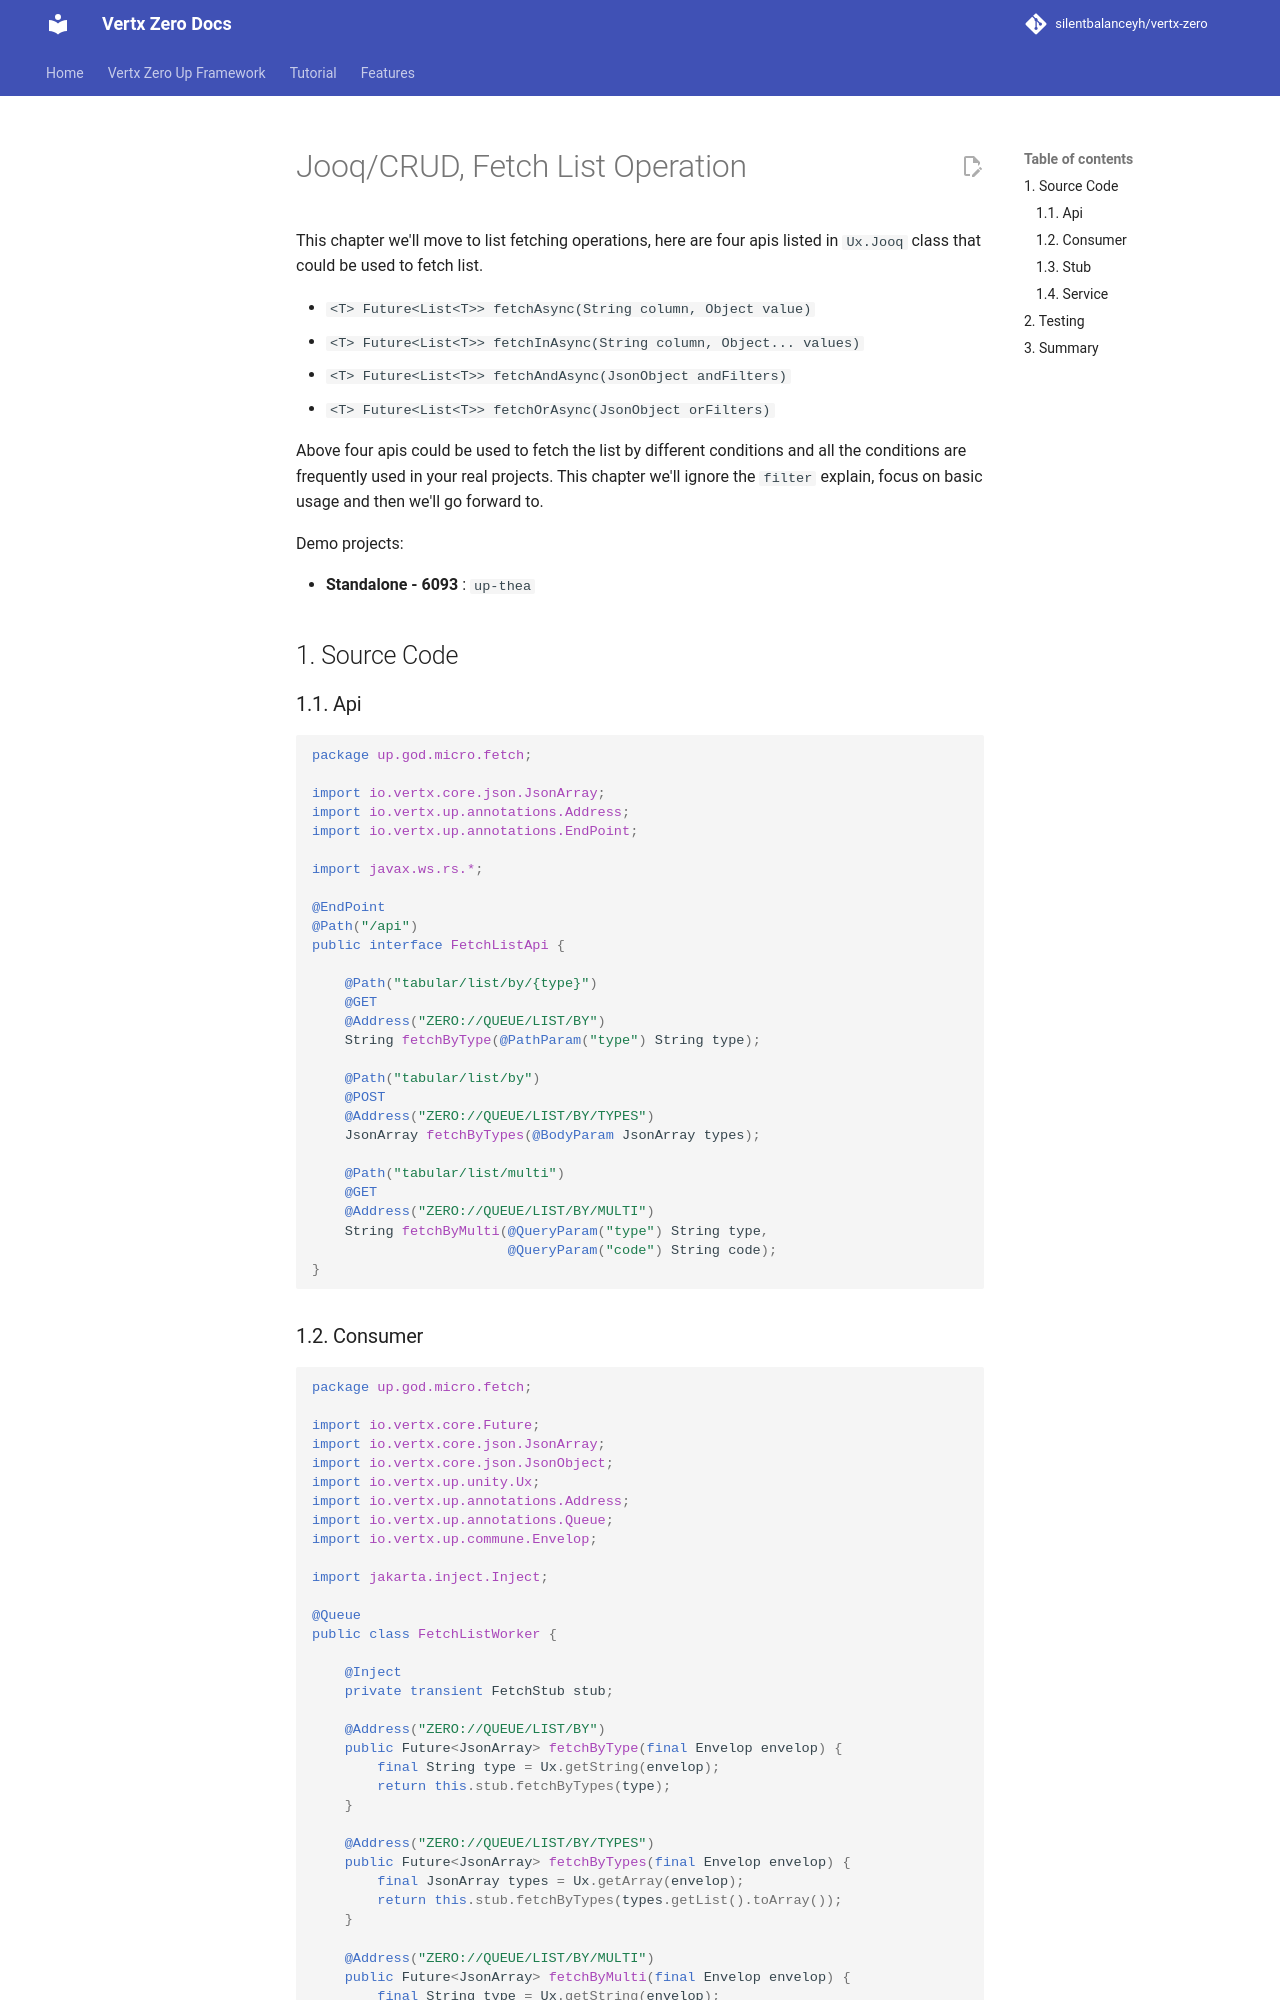

repository: silentbalanceyh/vertx-zero · page: vertx-zero-tutorial/d10065-jooqcrud-fetch-list-operation/index.html · generator: jekyll

# Jooq/CRUD, Fetch List Operation

This chapter we'll move to list fetching operations, here are four apis listed in `Ux.Jooq` class that could be used to
fetch list.

* `<T> Future<List<T>> fetchAsync(String column, Object value)`
* `<T> Future<List<T>> fetchInAsync(String column, Object... values)`
* `<T> Future<List<T>> fetchAndAsync(JsonObject andFilters)`
* `<T> Future<List<T>> fetchOrAsync(JsonObject orFilters)`

Above four apis could be used to fetch the list by different conditions and all the conditions are frequently used in
your real projects. This chapter we'll ignore the `filter` explain, focus on basic usage and then we'll go forward to.

Demo projects:

* **Standalone - 6093** : `up-thea`

## 1. Source Code

### 1.1. Api

```java
package up.god.micro.fetch;

import io.vertx.core.json.JsonArray;
import io.vertx.up.annotations.Address;
import io.vertx.up.annotations.EndPoint;

import javax.ws.rs.*;

@EndPoint
@Path("/api")
public interface FetchListApi {

    @Path("tabular/list/by/{type}")
    @GET
    @Address("ZERO://QUEUE/LIST/BY")
    String fetchByType(@PathParam("type") String type);

    @Path("tabular/list/by")
    @POST
    @Address("ZERO://QUEUE/LIST/BY/TYPES")
    JsonArray fetchByTypes(@BodyParam JsonArray types);

    @Path("tabular/list/multi")
    @GET
    @Address("ZERO://QUEUE/LIST/BY/MULTI")
    String fetchByMulti(@QueryParam("type") String type,
                        @QueryParam("code") String code);
}
```
